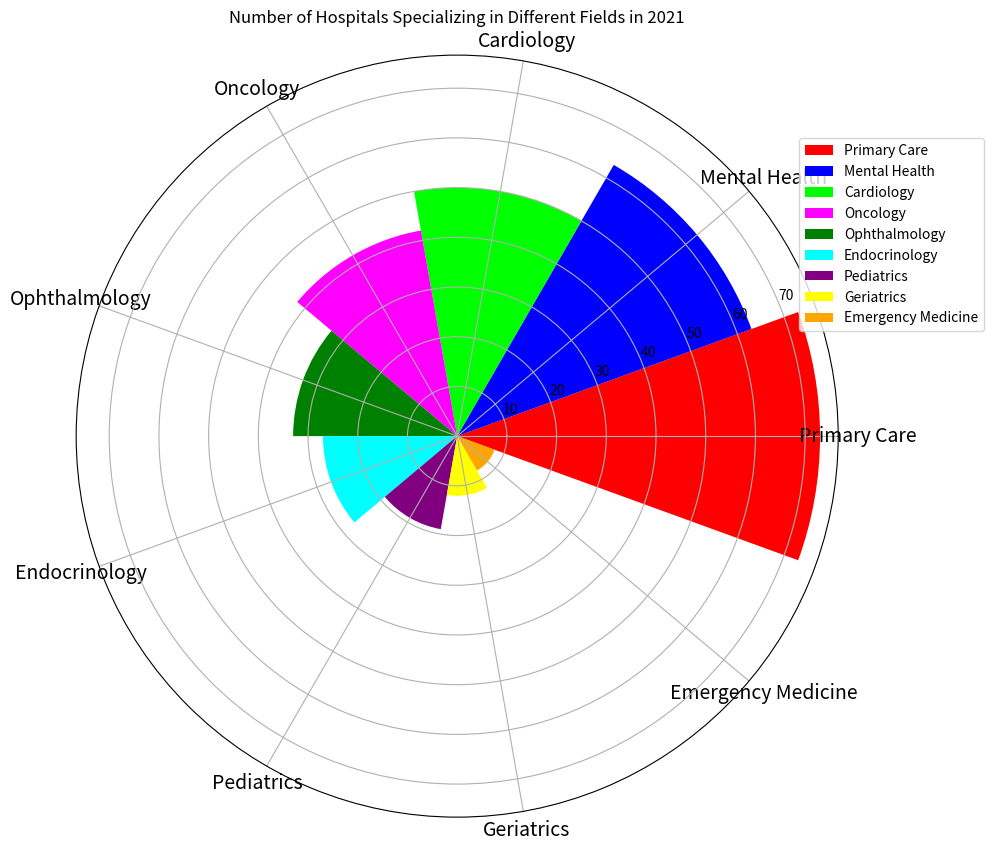

Python code for this plot: (Note: this script raises an exception after producing the figure.)

import matplotlib.pyplot as plt
import numpy as np

data_labels = ['Primary Care', 'Mental Health', 'Cardiology', 'Oncology', 'Ophthalmology', 'Endocrinology', 'Pediatrics', 'Geriatrics', 'Emergency Medicine']
data = [73, 63, 50, 42, 33, 27, 19, 12, 8]
line_labels = ['Category', 'Number of Hospitals']

fig = plt.figure(figsize=(10,10))
ax = fig.add_subplot(111, projection='polar')

colors = ['#ff0000', '#0000ff', '#00ff00', '#ff00ff', '#008000', '#00FFFF', '#800080', '#FFFF00', '#FFA500']
num_categories = len(data)
sector_angle = (2 * np.pi) / num_categories

for i in range(num_categories):
    ax.bar(i * sector_angle, data[i], width=sector_angle, color=colors[i], label=data_labels[i])

ax.set_xticks(np.linspace(0, 2 * np.pi, num_categories, endpoint=False))
ax.set_xticklabels(data_labels, fontsize=14, color='k')

ax.legend(bbox_to_anchor=(1.2, 0.9))
plt.title("Number of Hospitals Specializing in Different Fields in 2021")
plt.tight_layout()
plt.savefig('/cpfs01/user/yanxiangchao/code0/gpt_chart/structchart_simulation/simulated_data_corner_cases/rose/png/20231227-054203_11.png')
plt.close(fig)